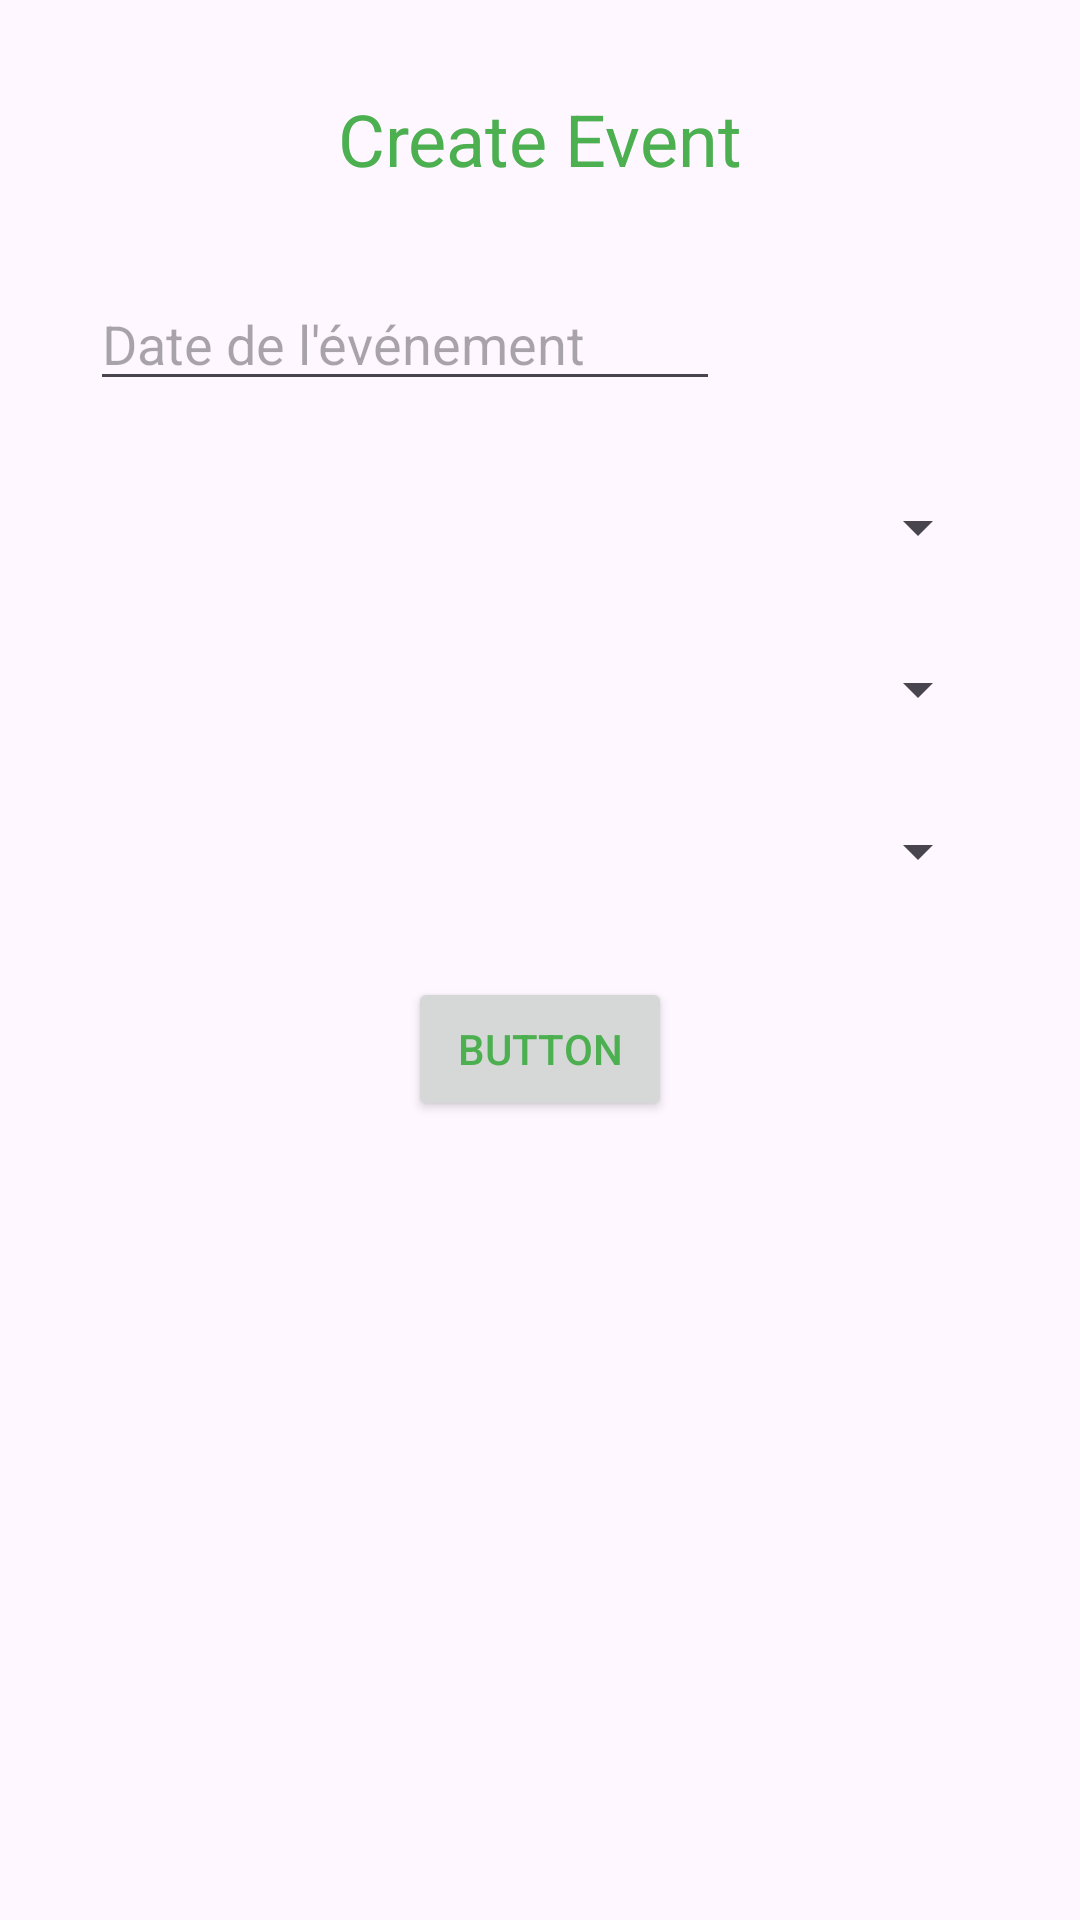

The Android layout XML behind this screen, and the referenced resources:
<!-- AndroidManifest.xml: application theme Theme.CoachTrackerKotlin -->
<!-- res/layout/fragment_create_match.xml -->
<?xml version="1.0" encoding="utf-8"?>
<androidx.constraintlayout.widget.ConstraintLayout xmlns:android="http://schemas.android.com/apk/res/android"
    xmlns:app="http://schemas.android.com/apk/res-auto"
    xmlns:tools="http://schemas.android.com/tools"
    android:id="@+id/frameLayout2"
    android:layout_width="match_parent"
    android:layout_height="match_parent"
    tools:context=".presentation.ui.coach.creatematch.CreateMatchFragment">

    <TextView
        android:id="@+id/create_match_fg_tv_title"
        android:layout_width="wrap_content"
        android:layout_height="wrap_content"
        android:text="@string/create_match_fg_tv_title"
        android:layout_marginTop="30dp"
        android:textSize="24sp"
        app:layout_constraintEnd_toEndOf="parent"
        app:layout_constraintStart_toStartOf="parent"
        app:layout_constraintTop_toTopOf="parent" />


    <EditText
        android:id="@+id/create_match_fg_tv_date"
        android:layout_width="wrap_content"
        android:layout_height="wrap_content"
        android:layout_marginTop="30dp"
        android:ems="10"
        android:hint="Date de l'événement"
        android:inputType="date"
        app:layout_constraintStart_toStartOf="@+id/create_match_fg_spinner_visitor_team"
        app:layout_constraintTop_toBottomOf="@+id/create_match_fg_tv_title" />


    <Spinner
        android:id="@+id/create_match_fg_spinner_visitor_team"
        android:layout_width="300dp"
        android:layout_height="wrap_content"
        android:layout_marginTop="30dp"
        android:autofillHints="Visitor team"
        app:layout_constraintEnd_toEndOf="parent"
        app:layout_constraintStart_toStartOf="parent"
        app:layout_constraintTop_toBottomOf="@+id/create_match_fg_tv_date" />

    <Spinner
        android:id="@+id/create_match_fg_spinner_stadium"
        android:layout_width="300dp"
        android:layout_height="wrap_content"
        android:layout_marginTop="30dp"
        android:autofillHints="Location"
        app:layout_constraintEnd_toEndOf="parent"
        app:layout_constraintStart_toStartOf="parent"
        app:layout_constraintTop_toBottomOf="@+id/create_match_fg_spinner_visitor_team" />

    <Spinner
        android:id="@+id/create_match_fg_spinner_season"
        android:layout_width="300dp"
        android:layout_height="wrap_content"
        android:layout_marginTop="30dp"
        android:autofillHints="Season"
        app:layout_constraintEnd_toEndOf="parent"
        app:layout_constraintStart_toStartOf="parent"
        app:layout_constraintTop_toBottomOf="@+id/create_match_fg_spinner_stadium" />

    <Button
        android:id="@+id/button"
        android:layout_width="wrap_content"
        android:layout_height="wrap_content"
        android:text="Button"
        android:layout_marginTop="30dp"
        app:layout_constraintEnd_toEndOf="parent"
        app:layout_constraintStart_toStartOf="parent"
        app:layout_constraintTop_toBottomOf="@+id/create_match_fg_spinner_season" />

</androidx.constraintlayout.widget.ConstraintLayout>
<!-- resources referenced by this layout -->
<resources>
  <string name="create_match_fg_tv_title">Create Event</string>
  <style name="Theme.CoachTrackerKotlin" parent="Base.Theme.CoachTrackerKotlin" />
  <style name="Base.Theme.CoachTrackerKotlin" parent="Theme.Material3.DayNight.NoActionBar">
          <item name="colorPrimary">@color/colorPrimary</item>
          <item name="colorOnPrimary">@color/colorOnPrimary</item>
          <item name="colorSecondary">@color/colorSecondary</item>
          <item name="android:textColor">@color/colorPrimary</item>
      </style>
  <color name="colorPrimary">#4CAF50</color>
  <color name="colorOnPrimary">#FFFFFF</color>
  <color name="colorSecondary">#2A6E2D</color>
</resources>
